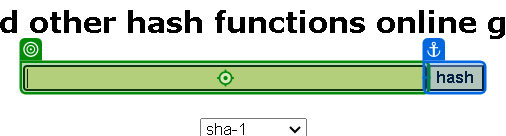
Task: ACME 연결하는 연습
Workflow: 04(2)_ACME_Hash

Step 1: type [strHash] into the text box in window 'SHA1 online' (chrome.exe)

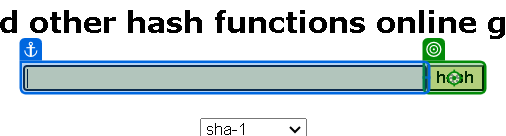
Step 2: click on the text box in window 'SHA1 online' (chrome.exe)

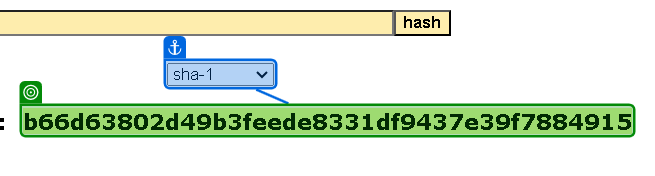
Step 3: get-text from the element in window 'SHA1 online' (chrome.exe)
